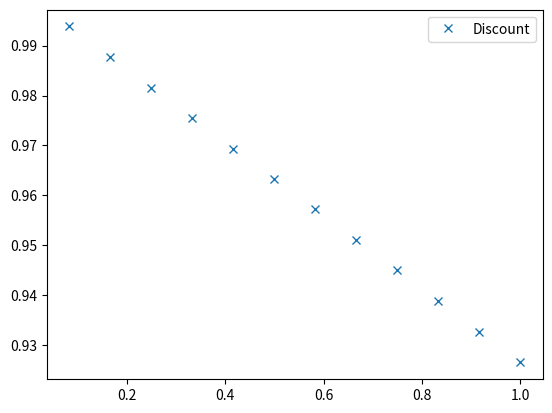

Python code for this plot:
# To add a new cell, type '# %%'
# To add a new markdown cell, type '# %% [markdown]'
# %%
import numpy as np
from scipy.stats import norm
import scipy.optimize as opt
import random
import matplotlib.pyplot as plt

T = 1.0
dT = T/12.0  # monthly simulation

# barrier
L = 150.0

# firm related
V0 = 200.0    # arbitrarily selectd
Debt = 175.0     # debt
recover = 0.25     # recovery rate
S0 = 100.0    # current share price
sigma_stock = 0.3     
sigma_firm = 0.3    
gamma = 0.75
corr = 0.2    # correlation between share value and firm value

# strike
K = S0      # at-the-money option

# Zero-coupon Bond
zcb_prices = np.array([99.38, 98.76, 98.15, 97.54, 96.94, 96.34,                        95.74, 95.16, 94.57, 93.99, 93.42, 92.85])
bond_face = 100.0

# %% [markdown]
# #### Calibrate initial forward rate

# %%
# calibrating with Vasicek model
months = np.linspace(1, 12.0, 12)*dT
bnds = ((0, 1.0), (0, 3), (0, 1.0), (0, 3))

def A(t1, t2, alpha):
    return (1-np.exp(-alpha*(t2-t1)))/alpha

def D(t1, t2, alpha, b, sigma):
    val1 = (t2-t1-A(t1, t2, alpha))*(sigma**2/(2*alpha**2)-b)
    val2 = sigma**2*A(t1, t2, alpha)**2/(4*alpha)
    return val1-val2

def bond_price_Vasi(r0, t, T, alpha, b, sigma):
    return np.exp(-A(t, T, alpha)*r0+D(t, T, alpha, b, sigma))

def F(x):
    r0 = x[0]
    alpha = x[1]
    b = x[2]
    sigma = x[3]
    return np.sum(np.abs(bond_price_Vasi(r0,0,months,alpha,b,sigma)*bond_face-zcb_prices))

# r0: initial forward rate
# r_alpha : mean reversion rate
# r_b:  long run mean forward rate
# r_sigma: volatility of forward rate
r0, r_alpha, r_b, r_sigma = opt.fmin_slsqp(F, (0.05, 0.3, 0.05, 0.3), bounds=bnds)


# %%
print("Calibrated initial forward rate is       ", r0)
print("Calibrated mean reversion rate is        ", r_alpha)
print("Calibrated long run mean forward rate is ", r_b)
print("Calibrated volatility of forward rate is ", r_sigma)

# %% [markdown]
# #### Monte Carlo simulation
# Stock price and firm value are recursively calculated by
# $$ S_{t_{i+1}}=S_{t_i}e^{(r_{t_i}-\frac{\sigma^2(S_{t_i})^{2\gamma-2}}{2})\Delta t+\sigma (S_{t_i})^{\gamma-1}\sqrt{\Delta t}Z} $$

# %%
# calculate price at next time point
def next_price(dt, p0, sigma, r, Z):
    '''Generate N price path upto time t.
        dt :     time step
        p0 :    starting price
        sigma : volatility
        r :     forward rate
        Z :     normal random numbers
    '''
    vol = sigma*p0**(gamma-1)
    power = (r-vol**2/2)*dt+vol*np.sqrt(dt)*Z
    return p0*np.exp(power)


# %%
# Monte Carlo simulation

# First initialize data structure
np.random.seed(0)
n_spl = 100000
LIBOR_frate = np.array([[r0]*13]*n_spl)
stock_price = np.array([[S0]*13]*n_spl)
firm_value  = np.array([[V0]*13]*n_spl)

# simulation time points
t  = np.linspace(0, 1, 13)   # monthly simulation
dt = np.ones([n_spl, 12])*(t[1:]-t[:-1])

# generate random normal numbers, note Z_stock and Z_firm are correlated
Z_LIBOR = norm.rvs(size=[n_spl, 12])
Z_stock = norm.rvs(size=[n_spl, 12])
Z_firm  = corr*Z_stock + np.sqrt(1-corr**2)*norm.rvs(size=[n_spl, 12])

# iteratively simulate price path and LIBOR forward rate
for i in range(int(T/dT)):
    # first determine LIBOR rate
    mu_hat = np.cumsum(dt[:,i:]*LIBOR_frate[:,i+1:]*r_sigma**2/(1+dt[:,i:]*LIBOR_frate[:,i+1:]), axis = 1)
    LIBOR_frate[:,i+1:] = LIBOR_frate[:,i+1:]*                          np.exp((mu_hat-r_sigma**2/2)*dT+r_sigma*np.sqrt(dT)*Z_LIBOR[:,i:])
    # convert LIBOR rate to continuously compounded rate
    compound_rate = np.log(LIBOR_frate[:,i+1]*dt[:,i]+1)
    # calculate stock price next month
    stock_price[:,i+1] = next_price(dT, stock_price[:,i], sigma_stock, compound_rate, Z_stock[:,i])
    # firm value next month
    firm_value[:,i+1]  = next_price(dT, firm_value[:,i], sigma_firm, compound_rate, Z_firm[:,i])
    

# %% [markdown]
# #### Discount Factor

# %%
discount_factor = np.mean(1.0/np.cumprod(1+dt*LIBOR_frate[:,1:], axis =1), axis=0)


# %%
plt.plot(t[1:], discount_factor, 'x', label='Discount')
plt.legend()
plt.show()

# %% [markdown]
# #### Up-and-Out Call option price

# %%
# define the payoff of call option
def payoff(price, K, L):
    return 0 if price.any() >= L else np.maximum(price[-1]-K, 0)

# calculate payoff for all price path
def payoff_without_risk_adj(price_paths, K, L):
    """Calculating the payoff of up-and-out call option given a share price path, barrier L and strike K."""
    return np.array([payoff(path, K, L) for path in price_paths])

# calculate the amount lost due to default risk, on each path
def amount_lost(share_path, firm_value, K, L, debt):
    payoff_on_path = payoff_without_risk_adj(share_path, K, L)
    return np.array([discount_factor[-1]*(1-recover)*(term_firm_val<debt)*call_val                      for term_firm_val, call_val in                      zip(firm_value[:,-1], payoff_on_path )])
    


# %%
call_ignore_default_risk = np.mean(payoff_without_risk_adj(stock_price, K, L))
call_with_default_risk = call_ignore_default_risk - np.mean(amount_lost(stock_price, firm_value, K, L, Debt))


# %%
print("The price for Up-and-Out call option :")
print("    Ignoring default risk    ", call_ignore_default_risk)
print("    Considerting default risk", call_with_default_risk)


# %%


